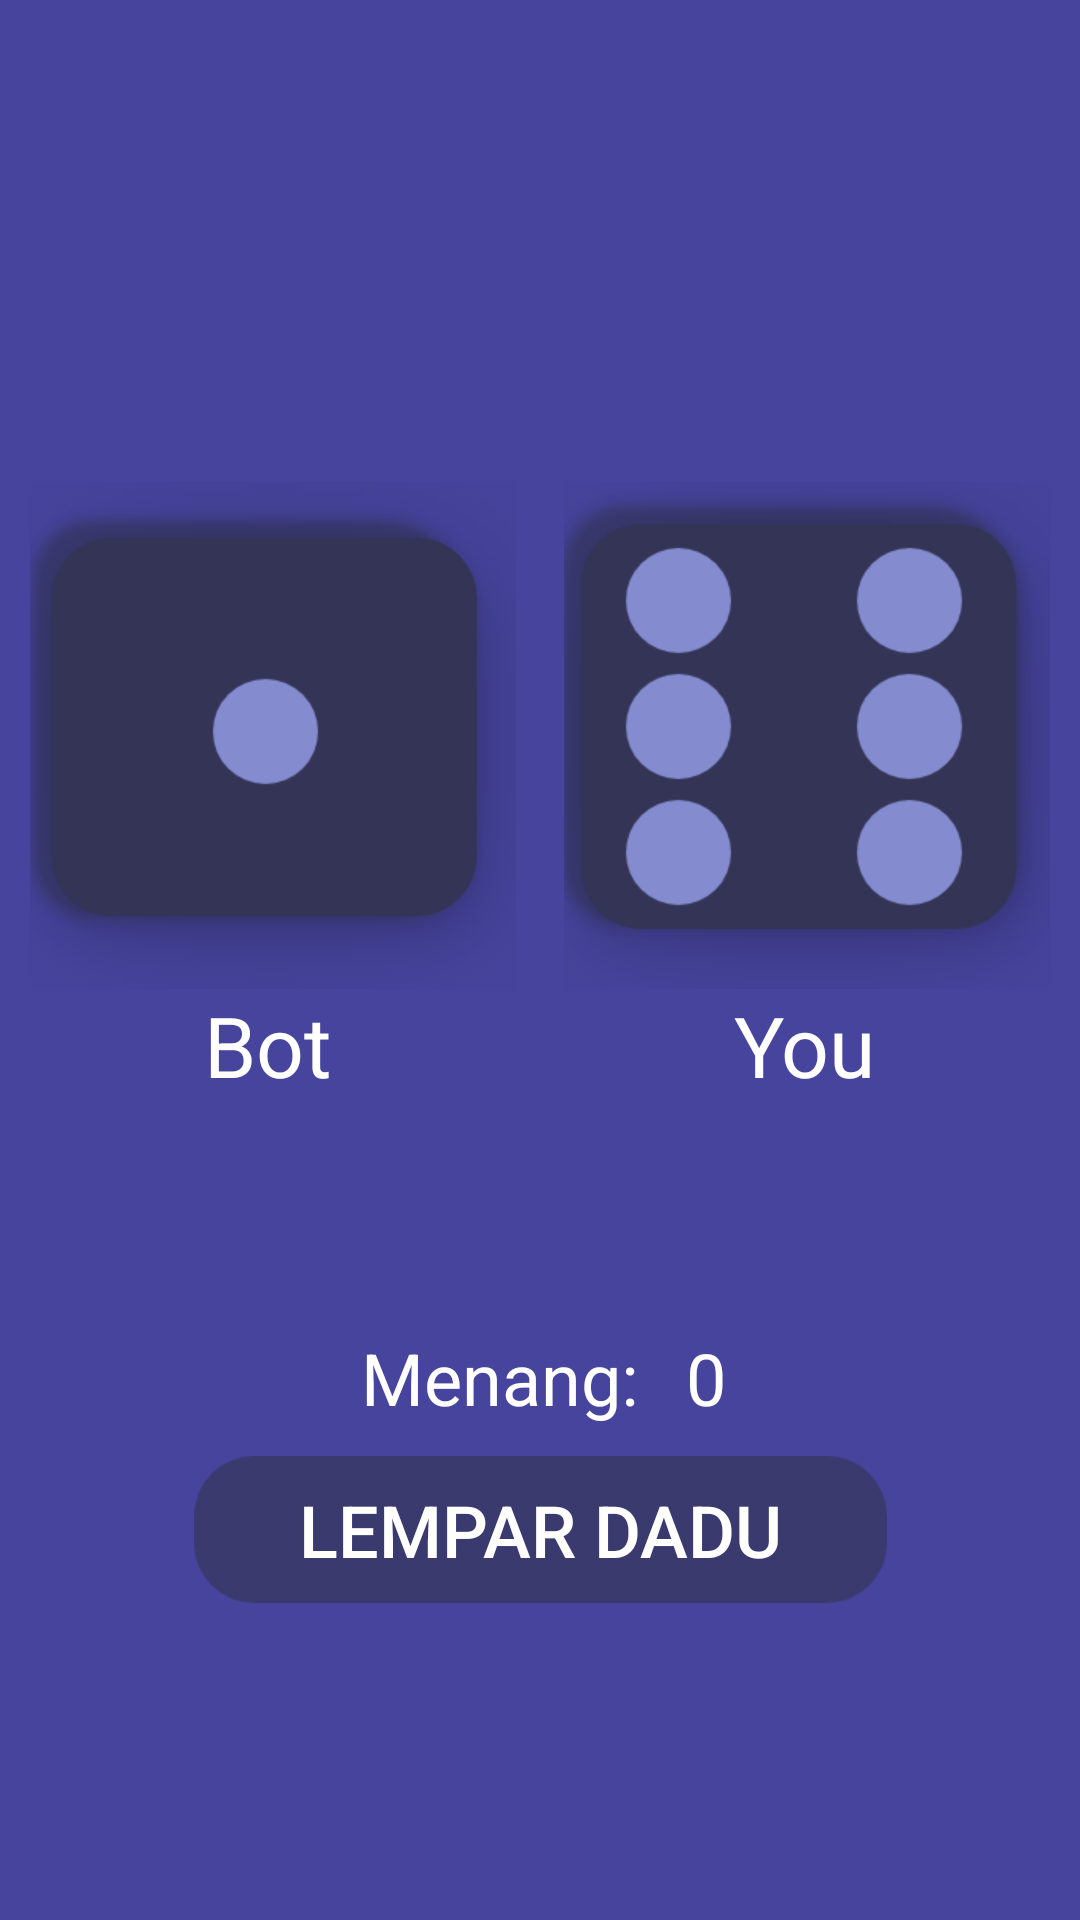

This screen was rendered from an Android layout file. Write that file and the resources it references.
<!-- AndroidManifest.xml: application theme Theme.Design.Light.NoActionBar -->
<!-- res/layout/activity_main.xml -->
<?xml version="1.0" encoding="utf-8"?>
 <androidx.constraintlayout.widget.ConstraintLayout xmlns:android="http://schemas.android.com/apk/res/android"
    xmlns:app="http://schemas.android.com/apk/res-auto"
    xmlns:tools="http://schemas.android.com/tools"
    android:layout_width="match_parent"
    android:layout_height="match_parent"
    android:background="@color/background"
    tools:context=".OnBoardingActivity">

    <Button
        android:id="@+id/btn_roll"
        android:layout_width="wrap_content"
        android:layout_height="wrap_content"
        android:layout_marginStart="32dp"
        android:layout_marginEnd="32dp"
        android:layout_marginTop="10dp"
        android:background="@drawable/btn_roll"
        android:backgroundTint="@color/abuabu"
        android:text="Lempar Dadu"
        android:textColor="@color/white"
        android:textSize="24sp"
        android:visibility="visible"
        app:layout_constraintEnd_toEndOf="parent"
        app:layout_constraintStart_toStartOf="parent"
        app:layout_constraintTop_toBottomOf="@+id/textView2"
        tools:layout_conversion_absoluteHeight="48dp"
        tools:layout_conversion_absoluteWidth="111dp" />

    <ImageView
        android:id="@+id/result_dice"
        android:layout_width="162dp"
        android:layout_height="169dp"
        android:layout_marginStart="10dp"
        android:layout_marginTop="40dp"
        android:scaleType="center"
        app:layout_constraintEnd_toEndOf="parent"
        app:layout_constraintHorizontal_bias="0.0"
        app:layout_constraintStart_toStartOf="parent"
        app:layout_constraintTop_toBottomOf="@+id/show_win"
        app:srcCompat="@drawable/dadu_1" />

   <TextView
       android:id="@+id/show_win"
       android:layout_width="wrap_content"
       android:layout_height="wrap_content"
       android:layout_marginTop="60dp"
       android:gravity="center"
       android:text="Tebakkanmu Sama\nSELAMAT KAMU MENANG"
       android:textColor="@color/white"
       android:textSize="24sp"
       android:visibility="invisible"
       app:layout_constraintEnd_toEndOf="parent"
       app:layout_constraintStart_toStartOf="parent"
       app:layout_constraintTop_toTopOf="parent" />

   <TextView
        android:id="@+id/textView3"
        android:layout_width="wrap_content"
        android:layout_height="wrap_content"
        android:layout_marginStart="20dp"
        android:layout_marginTop="70dp"
        android:layout_marginEnd="20dp"
        android:text="VS"
       android:textColor="@color/white"
        android:textSize="24sp"
        app:layout_constraintEnd_toStartOf="@+id/result_dice2"
        app:layout_constraintStart_toEndOf="@+id/result_dice"
        app:layout_constraintTop_toTopOf="@+id/result_dice" />

    <ImageView
        android:id="@+id/result_dice2"
        android:layout_width="162dp"
        android:layout_height="169dp"
        android:layout_marginTop="40dp"
        android:layout_marginEnd="10dp"
        android:scaleType="center"
        app:layout_constraintEnd_toEndOf="parent"
        app:layout_constraintTop_toBottomOf="@+id/show_win"
        app:srcCompat="@drawable/dadu_6" />

    <TextView
        android:id="@+id/textView4"
        android:layout_width="wrap_content"
        android:layout_height="wrap_content"
        android:layout_marginStart="68dp"
        android:layout_marginTop="0dp"
        android:text="Bot"
        android:textSize="28sp"
        android:textColor="@color/white"
        app:layout_constraintStart_toStartOf="parent"
        app:layout_constraintTop_toBottomOf="@+id/result_dice" />

    <TextView
        android:id="@+id/textView5"
        android:layout_width="wrap_content"
        android:layout_height="wrap_content"
        android:layout_marginTop="0dp"
        android:layout_marginEnd="68dp"
        android:text="You"
        android:textColor="@color/white"
        android:textSize="28sp"
        app:layout_constraintEnd_toEndOf="parent"
        app:layout_constraintTop_toBottomOf="@+id/result_dice2" />

    <TextView
        android:id="@+id/textView2"
        android:layout_width="wrap_content"
        android:layout_height="wrap_content"
        android:layout_marginTop="180dp"
        android:text="Menang: "
        android:textSize="24sp"
        android:textColor="@color/white"
        app:layout_constraintEnd_toEndOf="parent"
        app:layout_constraintHorizontal_bias="0.46"
        app:layout_constraintStart_toStartOf="parent"
        app:layout_constraintTop_toBottomOf="@+id/textView3" />

    <TextView
        android:id="@+id/jumlah_menang"
        android:layout_width="wrap_content"
        android:layout_height="wrap_content"
        android:layout_marginStart="10dp"
        android:layout_marginTop="180dp"
        android:text="0"
        android:textSize="24sp"
        android:textColor="@color/white"
        app:layout_constraintStart_toEndOf="@+id/textView2"
        app:layout_constraintTop_toBottomOf="@+id/textView3" />

   <ImageView
       android:id="@+id/btn_back"
       android:layout_width="39dp"
       android:layout_height="32dp"
       android:layout_marginStart="16dp"
       android:layout_marginTop="48dp"
       app:layout_constraintStart_toStartOf="parent"
       app:layout_constraintTop_toTopOf="parent"
       app:srcCompat="@drawable/ic_arrow_back_24" />

</androidx.constraintlayout.widget.ConstraintLayout>
<!-- resources referenced by this layout -->
<resources>
  <color name="abuabu">#34355A</color>
  <color name="background">#46449D</color>
  <color name="white">#FFFFFFFF</color>
  <!-- drawable btn_roll: png bitmap (drawable-xhdpi, 3126 bytes) -->
  <!-- drawable dadu_1: png bitmap (drawable-xhdpi, 44461 bytes) -->
  <!-- drawable dadu_6: png bitmap (drawable-xhdpi, 51614 bytes) -->
</resources>
